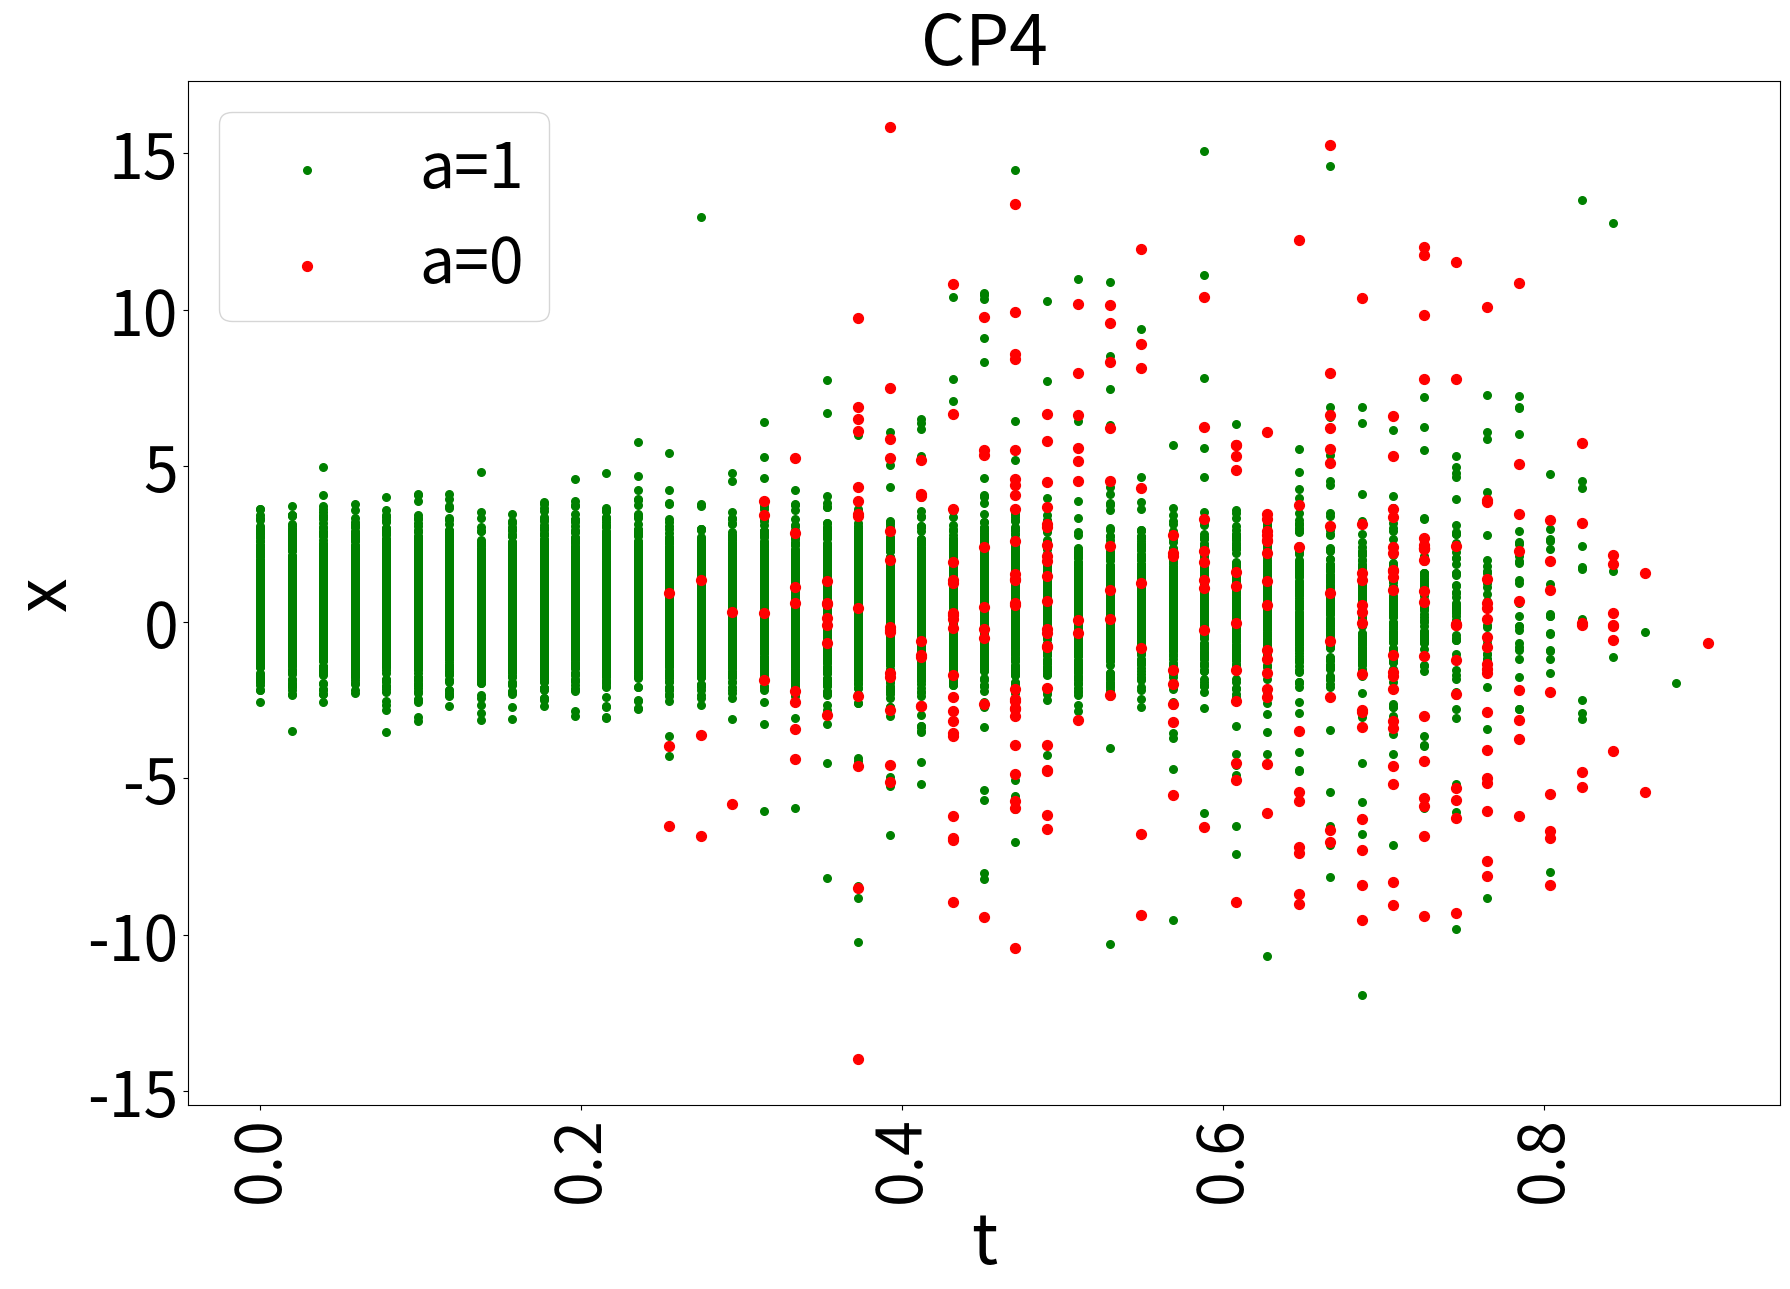

Reproduce this figure in Python.
# %%
# sim changepoint
import random
import numpy as np
 
def shift_array(array, place=-1):
    new_arr = np.roll(array, place, axis=0)
    new_arr[place:,:,:] = 0
    new_arr[place:,0,np.isnan(new_arr[place-1,0,:])] = np.nan
    new_arr[place:,1,np.isnan(new_arr[place-1,1,:])] = np.nan
    new_arr[place:,2,np.isnan(new_arr[place-1,2,:])] = np.nan
    # new_arr[np.isnan(new_arr):] = np.nan
    return new_arr
 
class CP1:
    def __init__(self, cp_type='periodic', total_n=75):
        self.w0 = 1
        self.w1 = 1
        self.loc0 = 0.5
        self.loc1 = 5
        self.scale0 = 1
        self.scale1 = 1
        self.total_n = total_n
        self.sim_data(path_length=51)
        all_ids = [i for i in range(total_n)]
        self.training_ids = random.sample(all_ids, round(total_n*0.70))
        self.testing_ids = list(set(all_ids) - set(self.training_ids))
        # self.training_ids = random.sample(all_ids, 500)
        # self.testing_ids = list(set(all_ids) - set(self.training_ids))
 
    def sim_expert(self, episodes=None, max_path_length=None):
        # train_memory = self.memory #[self.memory[self.memory['path_ids']==self.train_test_paths[0]][i] for i in range(len(np.unique(self.memory['path_ids'])))]
        return self.load_transform_data(N=500, n=0, gamma=0.75, full_paths=False, ids=self.training_ids)
    
    def sim_test(self, episodes, max_path_length):
        
        return self.load_transform_data(N=1000, n=500, gamma=0.75, full_paths=False, ids=self.testing_ids)
    
    def load_transform_data(self,N=500, n=51, gamma=0.75, full_paths=False, ids=None):
        data = self.data[:,:,ids]
        data = np.hstack([data.copy(), np.repeat(np.array([i/data.shape[0] for i in np.arange(0,data.shape[0])]), data.shape[2]).T.reshape(data.shape[0],1,-1)])
        data = np.hstack([data.copy(), np.repeat(np.array([i for i in np.arange(0,data.shape[0])]), data.shape[2]).T.reshape(data.shape[0],1,-1)])
        data = np.hstack([data, np.array([np.repeat(i, data.shape[0]) for i in range(data.shape[2])]).T.reshape(data.shape[0],1,-1)])

        inf_ids = np.isinf(data)[:,0,:,][:,None,:]
        data[:,1,:][:,None,:][inf_ids] = np.inf
        data[np.isinf(data)] = np.nan
        shifted_data = shift_array(data)

        nan_mask = np.isnan(data[:,:,:])
        nan_mask_next = np.isnan(shifted_data[:,0,:])
        nan_mask_last = nan_mask_next.copy()
        DONE_MEM_SIM = nan_mask_last.astype(int).T[~nan_mask[:,0,:].T].flatten()
        action_mem = (nan_mask_next.astype(int)-1)**2
        action_mem[-1,:] = 0
      
        if True:
            st = action_mem.copy()
            first_st = np.argmax(st==0,axis=0)
            # first_st[first_st==0] = 10000000
            print(f'first_st: {first_st}')
            idxrow,idxcol=np.indices(st.shape)
            first_st2=first_st[None,:]
            mask = idxrow > first_st2
            st[mask]=0
            ACTION_MEM_SIM = st.T.flatten()[~nan_mask[:,0,:].T.flatten()].flatten()
            # ACTION_MEM_SIM = (ACTION_MEM_SIM
        # X1,X2,Time, DONE
        STATE_MEM_SIM = np.array([data[:,0,:].T[~nan_mask[:,0,:].T].flatten().T,data[:,1,:].T[~nan_mask[:,0,:].T].flatten().T]).T
        STATE2_MEM_SIM = np.array([shifted_data[:,0,:].T[~nan_mask[:,0,:].T].flatten(), shifted_data[:,1,:].T[~nan_mask[:,0,:].T].flatten()]).T
        STATE2_MEM_SIM = np.nan_to_num(STATE2_MEM_SIM.copy())
        TIME_IDS = np.array(data[:,-2,:].T[~nan_mask[:,0,:].T].flatten())
        PATH_IDS = np.array(data[:,-1,:].T[~nan_mask[:,0,:].T].flatten())

        state_mem = np.array(STATE_MEM_SIM)
        INIT_STATES = np.zeros_like(TIME_IDS)
        
            
        return {'state_mem': STATE_MEM_SIM, 
                'next_state_mem': STATE2_MEM_SIM, 
                'action_mem': ACTION_MEM_SIM, 
                'done_mem': DONE_MEM_SIM,
                'init_states_mem': INIT_STATES,
                'path_ids':PATH_IDS,
                'time_ids':TIME_IDS}
 
    def sim_data(self,path_length):
        # time, shape, path_id
        paths_mem = np.full((path_length, 1, self.total_n), np.nan)
        for p in range(self.total_n):
            path = [0,0]
            cp_time = path_length - np.random.choice(range(round(path_length*0.1), round(path_length*0.3)))
            start_time = np.random.choice(range(round(path_length*0.5)))
            for t in range(path_length):
                if t<cp_time:
                    xt = np.sin(self.w0*t)+np.random.normal(loc=self.loc0,scale=self.scale0)
                else:
                    xt = np.sin(self.w1*t)+np.random.normal(loc=self.loc1,scale=self.scale1)
                path.append(xt)
            final_path = np.array(path[2:])[start_time:cp_time+2]
            paths_mem[:len(final_path),0,p] = final_path
        self.data = paths_mem     
 
 
class CP2(CP1):
    def sim_data(self,path_length):
        self.w0 = 1
        self.w1 = 1
        self.loc0 = 0.5
        self.loc1 = 0.5
        self.scale0 = 1
        self.scale1 = 1
        paths_mem = np.full((path_length, 1, self.total_n), np.nan)
        for p in range(self.total_n):
            path = [0,0]
            cp_time = path_length - np.random.choice(range(round(path_length*0.1), round(path_length*0.3)))
            start_time = np.random.choice(range(round(path_length*0.5)))
            for t in range(path_length):
                if t<cp_time:
                    xt = np.sin(self.w0*t)+np.random.normal(loc=self.loc0,scale=self.scale0) + 0.25*path[-1]+ 0.05*path[-2]
                else:
                    xt = np.sin(self.w1*t)+np.random.normal(loc=self.loc1,scale=self.scale1) + 0.75*path[-1]+ 0.5*path[-2]
                path.append(xt)
            final_path = np.array(path[2:])[start_time:cp_time+2]
            paths_mem[:len(final_path),0,p] = final_path
        self.data = paths_mem   
 
class CP3(CP1):
    def sim_data(self,path_length):
        self.w0 = 1
        self.w1 = 1
        self.loc0 = 0.5
        self.loc1 = 0.5
        self.scale0 = 1
        self.scale1 = 5
        # time, shape, path_id
        paths_mem = np.full((path_length, 1, self.total_n), np.nan)
        for p in range(self.total_n):
            path = [0,0]
            cp_time = path_length - np.random.choice(range(round(path_length*0.1), round(path_length*0.3)))
            start_time = np.random.choice(range(round(path_length*0.5)))
            for t in range(path_length):
                if t<cp_time:
                    xt = np.sin(self.w0*t)+np.random.normal(loc=self.loc0,scale=self.scale0) #+ 0.5*path[-1]+ 0.25*path[-2]
                else:
                    xt = np.sin(self.w1*t)+np.random.normal(loc=self.loc1,scale=self.scale1) #+ 0.5*path[-1]+ 0.25*path[-2]
                path.append(xt)
            final_path = np.array(path[2:])[start_time:cp_time+2]
            paths_mem[:len(final_path),0,p] = final_path
        self.data = paths_mem   
 
class CP4(CP1):
    def sim_data(self,path_length):
        self.w0 = 1
        self.w1 = 1
        self.loc0 = 0.5
        self.loc1 = 0.5
        self.scale0 = 1
        self.scale1 = 5
        # time, shape, path_id
        paths_mem = np.full((path_length, 1, self.total_n), np.nan)
        for p in range(self.total_n):
            path = [0,0]
            cp_time = path_length - np.random.choice(range(round(path_length*0.1),
                                                           round(path_length*0.3)))
            start_time = np.random.choice(range(round(path_length*0.5)))
            for t in range(path_length):
                if t<cp_time:
                    xt = np.sin(self.w0*t)+np.random.normal(loc=self.loc0,scale=self.scale0) #+ 0.5*path[-1]+ 0.25*path[-2]
                else:
                    xt = np.sin(self.w1*t)+np.random.normal(loc=self.loc1,scale=self.scale1) #+ 0.5*path[-1]+ 0.25*path[-2]
                path.append(xt)
            final_path = np.array(path[2:])[start_time:cp_time+2]
            paths_mem[:len(final_path),0,p] = final_path
        self.data = paths_mem   
class CP1M:
    def __init__(self, cp_type='periodic', total_n=75):
        self.w0 = 1
        self.w1 = 1
        self.loc0 = 0.5
        self.loc1 = 5
        self.scale0 = 1
        self.scale1 = 1
        self.total_n = total_n
        self.sim_data(path_length=51)
        all_ids = [i for i in range(total_n)]
        self.training_ids = random.sample(all_ids, round(total_n*0.70))
        self.testing_ids = list(set(all_ids) - set(self.training_ids))
        # self.training_ids = random.sample(all_ids, 500)
        # self.testing_ids = list(set(all_ids) - set(self.training_ids))
 
    def sim_expert(self, episodes=None, max_path_length=None):
        # train_memory = self.memory #[self.memory[self.memory['path_ids']==self.train_test_paths[0]][i] for i in range(len(np.unique(self.memory['path_ids'])))]
        return self.load_transform_data(N=500, n=0, gamma=0.75, full_paths=False, ids=self.training_ids)
    
    def sim_test(self, episodes, max_path_length):
        
        return self.load_transform_data(N=1000, n=500, gamma=0.75, full_paths=False, ids=self.testing_ids)
    
    def load_transform_data(self,N=500, n=51, gamma=0.75, full_paths=False, ids=None):
        data = self.data[:,:,ids]
        data = np.hstack([data.copy(), np.repeat(np.array([i/data.shape[0] for i in np.arange(0,data.shape[0])]), data.shape[2]).T.reshape(data.shape[0],1,-1)])
        data = np.hstack([data.copy(), np.repeat(np.array([i for i in np.arange(0,data.shape[0])]), data.shape[2]).T.reshape(data.shape[0],1,-1)])
        data = np.hstack([data, np.array([np.repeat(i, data.shape[0]) for i in range(data.shape[2])]).T.reshape(data.shape[0],1,-1)])

        inf_ids = np.isinf(data)[:,0,:,][:,None,:]
        data[:,1,:][:,None,:][inf_ids] = np.inf
        data[np.isinf(data)] = np.nan
        shifted_data = shift_array(data)

        nan_mask = np.isnan(data[:,:,:])
        nan_mask_next = np.isnan(shifted_data[:,0,:])
        nan_mask_last = nan_mask_next.copy()
        DONE_MEM_SIM = nan_mask_last.astype(int).T[~nan_mask[:,0,:].T].flatten()
        action_mem = (nan_mask_next.astype(int)-1)**2
        action_mem[-1,:] = 0
      
        if True:
            st = action_mem.copy()
            first_st = np.argmax(st==0,axis=0)
            # first_st[first_st==0] = 10000000
            print(f'first_st: {first_st}')
            idxrow,idxcol=np.indices(st.shape)
            first_st2=first_st[None,:]
            mask = idxrow > first_st2
            st[mask]=0
            ACTION_MEM_SIM = st.T.flatten()[~nan_mask[:,0,:].T.flatten()].flatten()
            # ACTION_MEM_SIM = (ACTION_MEM_SIM
        # X1,X2,Time, DONE
        STATE_MEM_SIM = np.array([data[:,0,:].T[~nan_mask[:,0,:].T].flatten().T,data[:,1,:].T[~nan_mask[:,0,:].T].flatten().T]).T
        STATE2_MEM_SIM = np.array([shifted_data[:,0,:].T[~nan_mask[:,0,:].T].flatten(), shifted_data[:,1,:].T[~nan_mask[:,0,:].T].flatten()]).T
        STATE2_MEM_SIM = np.nan_to_num(STATE2_MEM_SIM.copy())
        TIME_IDS = np.array(data[:,-2,:].T[~nan_mask[:,0,:].T].flatten())
        PATH_IDS = np.array(data[:,-1,:].T[~nan_mask[:,0,:].T].flatten())

        state_mem = np.array(STATE_MEM_SIM)
        INIT_STATES = np.zeros_like(TIME_IDS)
        
            
        return {'state_mem': STATE_MEM_SIM, 
                'next_state_mem': STATE2_MEM_SIM, 
                'action_mem': ACTION_MEM_SIM, 
                'done_mem': DONE_MEM_SIM,
                'init_states_mem': INIT_STATES,
                'path_ids':PATH_IDS,
                'time_ids':TIME_IDS}
 
    def sim_data(self,path_length):
        # time, shape, path_id
        paths_mem = np.full((path_length, 1, self.total_n), np.nan)
        for p in range(self.total_n):
            path = [0,0]
            cp_time = path_length - np.random.choice(range(round(path_length*0.1), round(path_length*0.3)))
            start_time = 0#np.random.choice(range(round(path_length*0.5)))
            for t in range(path_length):
                if t<cp_time:
                    xt = np.sin(self.w0*t)+np.random.normal(loc=self.loc0,scale=self.scale0)
                else:
                    xt = np.sin(self.w1*t)+np.random.normal(loc=self.loc1,scale=self.scale1)
                path.append(xt)
            final_path = np.array(path[2:])[start_time:cp_time+2]
            paths_mem[:len(final_path),0,p] = final_path
        self.data = paths_mem     
 
 
class CP2M(CP1M):
    def sim_data(self,path_length):
        self.w0 = 1
        self.w1 = 1
        self.loc0 = 0.5
        self.loc1 = 0.5
        self.scale0 = 1
        self.scale1 = 1
        paths_mem = np.full((path_length, 1, self.total_n), np.nan)
        for p in range(self.total_n):
            path = [0,0]
            cp_time = path_length - np.random.choice(range(round(path_length*0.1), round(path_length*0.3)))
            start_time = 0#np.random.choice(range(round(path_length*0.5)))
            for t in range(path_length):
                if t<cp_time:
                    xt = np.sin(self.w0*t)+np.random.normal(loc=self.loc0,scale=self.scale0) + 0.25*path[-1]+ 0.05*path[-2]
                else:
                    xt = np.sin(self.w1*t)+np.random.normal(loc=self.loc1,scale=self.scale1) + 0.75*path[-1]+ 0.5*path[-2]
                path.append(xt)
            final_path = np.array(path[2:])[start_time:cp_time+2]
            paths_mem[:len(final_path),0,p] = final_path
        self.data = paths_mem   
 
class CP3M(CP1M):
    def sim_data(self,path_length):
        self.w0 = 1
        self.w1 = 1
        self.loc0 = 0.5
        self.loc1 = 0.5
        self.scale0 = 1
        self.scale1 = 5
        # time, shape, path_id
        paths_mem = np.full((path_length, 1, self.total_n), np.nan)
        for p in range(self.total_n):
            path = [0,0]
            cp_time = path_length - np.random.choice(range(round(path_length*0.1), round(path_length*0.3)))
            start_time = 0#np.random.choice(range(round(path_length*0.5)))
            for t in range(path_length):
                if t<cp_time:
                    xt = np.sin(self.w0*t)+np.random.normal(loc=self.loc0,scale=self.scale0) #+ 0.5*path[-1]+ 0.25*path[-2]
                else:
                    xt = np.sin(self.w1*t)+np.random.normal(loc=self.loc1,scale=self.scale1) #+ 0.5*path[-1]+ 0.25*path[-2]
                path.append(xt)
            final_path = np.array(path[2:])[start_time:cp_time+2]
            paths_mem[:len(final_path),0,p] = final_path
        self.data = paths_mem   
 
class CP4M(CP1M):
    def sim_data(self,path_length):
        self.w0 = 1
        self.w1 = 1
        self.loc0 = 0.5
        self.loc1 = 0.5
        self.scale0 = 1
        self.scale1 = 5
        # time, shape, path_id
        paths_mem = np.full((path_length, 1, self.total_n), np.nan)
        for p in range(self.total_n):
            path = [0,0]
            cp_time = path_length - np.random.choice(range(round(path_length*0.1),
                                                           round(path_length*0.3)))
            start_time = 0#np.random.choice(range(round(path_length*0.5)))
            for t in range(path_length):
                if t<cp_time:
                    xt = np.sin(self.w0*t)+np.random.normal(loc=self.loc0,scale=self.scale0) #+ 0.5*path[-1]+ 0.25*path[-2]
                else:
                    xt = np.sin(self.w1*t)+np.random.normal(loc=self.loc1,scale=self.scale1) #+ 0.5*path[-1]+ 0.25*path[-2]
                path.append(xt)
            final_path = np.array(path[2:])[start_time:cp_time+2]
            paths_mem[:len(final_path),0,p] = final_path
        self.data = paths_mem   
#%%  
if __name__=='__main__':
    cp = CP4(total_n=500)
    train_data = cp.sim_expert()
    import matplotlib.pyplot as plt

    plt.figure(figsize=(18,13))
    plt.scatter(train_data['state_mem'][:,1][train_data['action_mem']==1],
                train_data['state_mem'][:,0][train_data['action_mem']==1], 
                color='green', 
                s=30, 
                label='a=1')
    plt.scatter(train_data['state_mem'][:,1][train_data['action_mem']==0],
                train_data['state_mem'][:,0][train_data['action_mem']==0],
                color='red', 
                s=50, 
                label='a=0')
    plt.xlabel("t",fontsize=50)
    plt.ylabel("x",fontsize=50)
        
    plt.tick_params(labelsize=45,axis='x', labelrotation=90)
    plt.tick_params(labelsize=45,axis='y')
    plt.legend(prop={'size': 45})
    plt.title('CP4', fontsize=50)
    plt.tight_layout()
    plt.show()